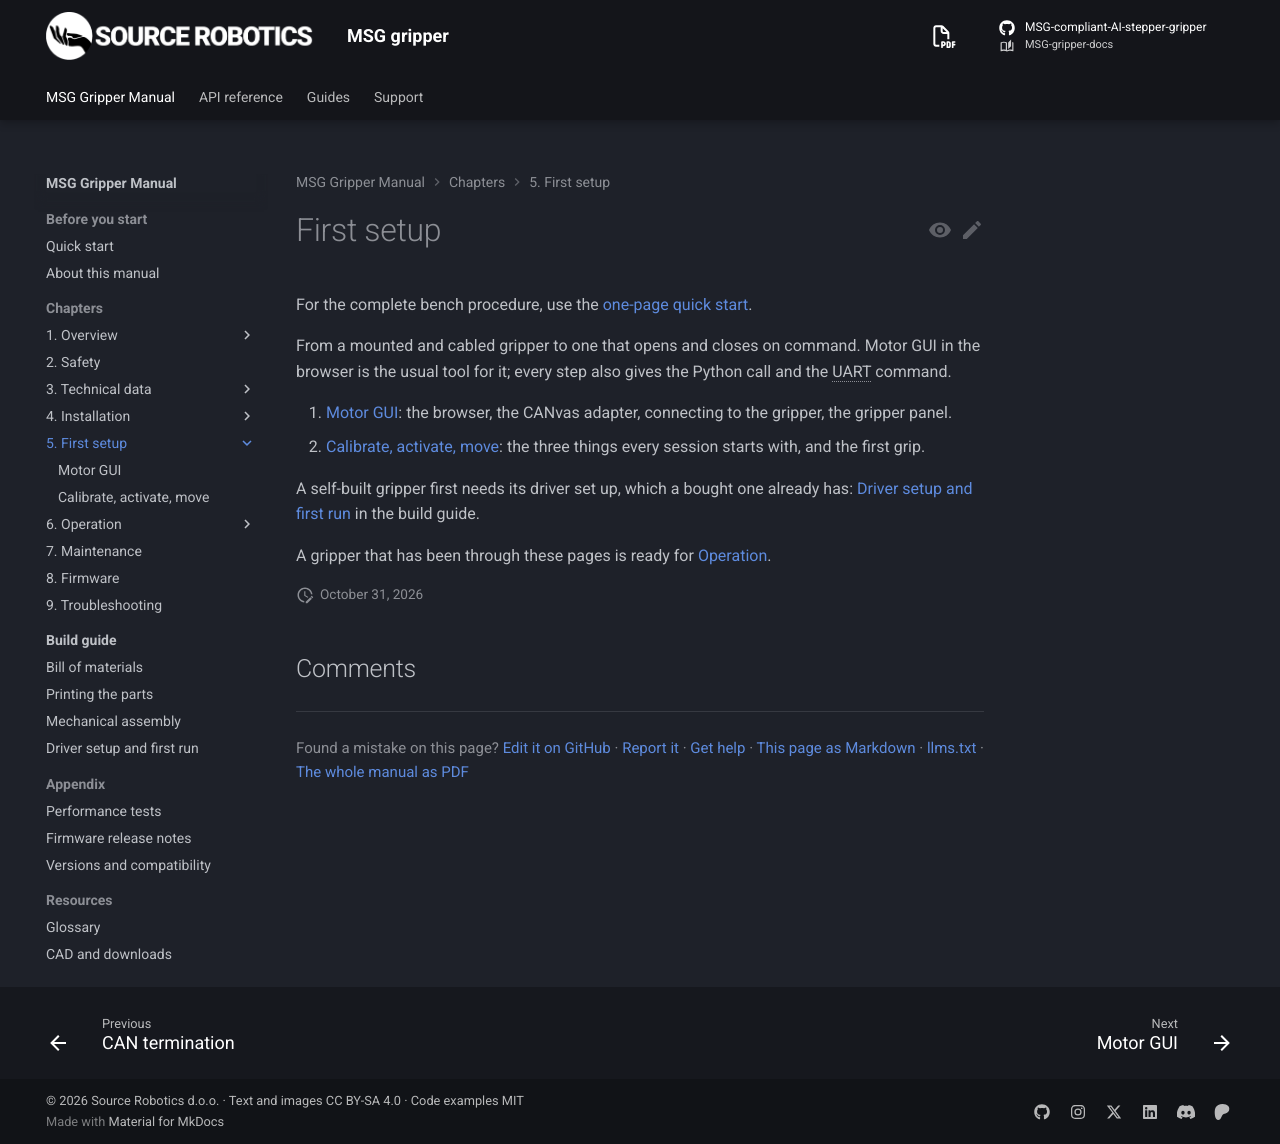

repository: Source-Robotics/MSG-gripper-docs · page: 1.1/05-setup/index.html · generator: mkdocs

# First setup

For the complete bench procedure, use the [one-page quick start](../quick-start.md).

From a mounted and cabled gripper to one that opens and closes on command. Motor GUI in the browser is the usual
tool for it; every step also gives the Python call and the UART command.

1. [Motor GUI](motor-gui.md): the browser, the CANvas adapter, connecting to the gripper, the gripper panel.
2. [Calibrate, activate, move](first-moves.md): the three things every session starts with, and the first grip.

A self-built gripper first needs its driver set up, which a bought one already has: [Driver setup and first run](../build/first-run.md)
in the build guide.

A gripper that has been through these pages is ready for [Operation](../06-operation/index.md).
